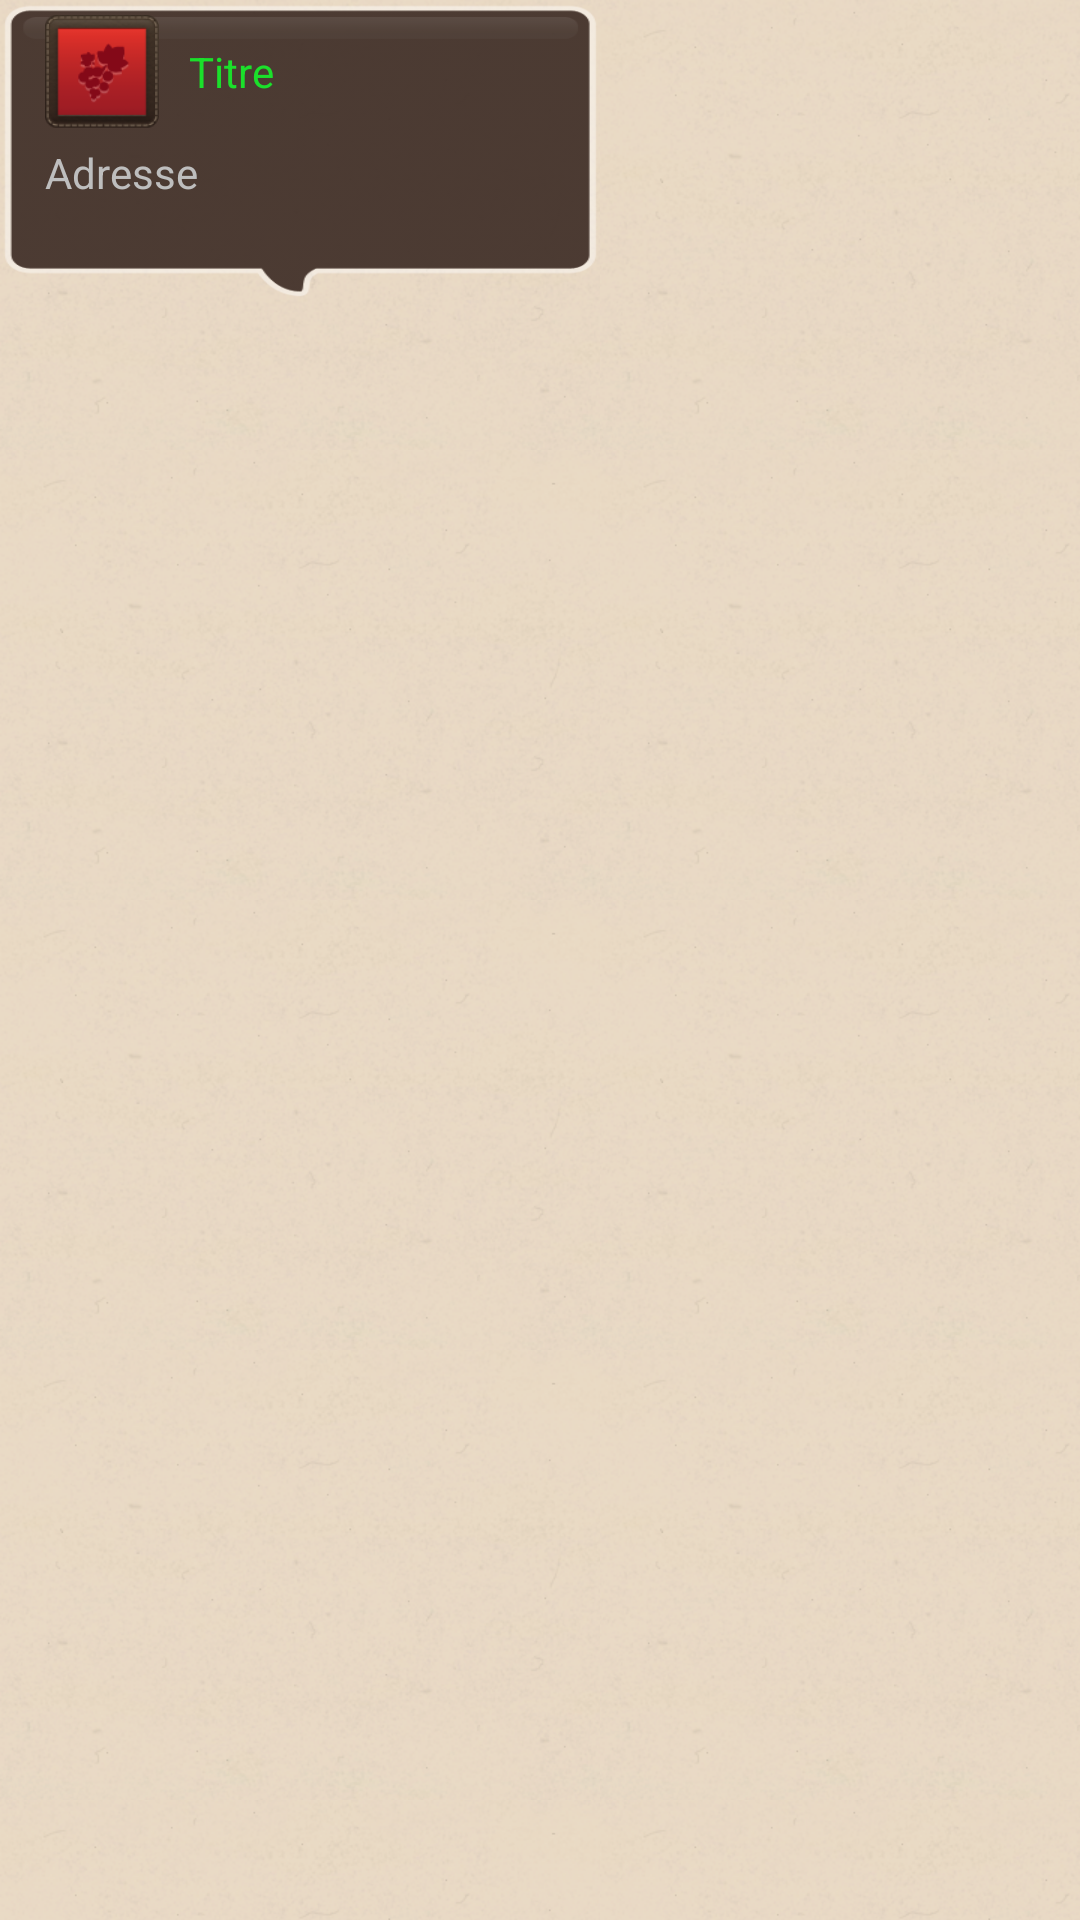

Layout XML and referenced resources for this Android screen:
<!-- AndroidManifest.xml: application theme app_theme -->
<!-- res/layout/infobulle.xml -->
<FrameLayout xmlns:android="http://schemas.android.com/apk/res/android"
    android:id="@+id/infobulle"
    android:layout_width="200dp"
    android:layout_height="100dp" >

    <ImageView
        android:id="@+id/imageView1"
        android:layout_width="200dp"
        android:layout_height="100dp"
        android:scaleType="fitXY"
        android:src="@drawable/infobulle" />

    <LinearLayout
        android:layout_width="200dp"
        android:layout_height="100dp"
        android:orientation="vertical" >

        <LinearLayout
            android:layout_width="170dp"
            android:layout_height="wrap_content"
            android:layout_gravity="center_horizontal"
            android:layout_marginTop="5dp" >

            <ImageView
                android:id="@+id/infobulleIcon"
                android:layout_width="38dp"
                android:layout_height="38dp"
                android:src="@drawable/ic_vins" />

            <TextView
                android:id="@+id/infobulleTitle"
                android:layout_width="120dp"
                android:layout_height="wrap_content"
                android:layout_gravity="center"
                android:layout_marginLeft="10dp"
                android:gravity="left"
                android:text="Titre"
                android:textColor="@color/green"
                android:textSize="14sp" />

        </LinearLayout>

        <TextView
            android:id="@+id/infobulleAddress"
            android:layout_width="170dp"
            android:layout_height="wrap_content"
            android:layout_gravity="center_horizontal"
            android:layout_marginTop="5dp"
            android:gravity="left"
            android:text="Adresse"
            android:textSize="14sp" />

    </LinearLayout>

</FrameLayout>
<!-- resources referenced by this layout -->
<resources>
  <color name="green">#1BE02B</color>
  <!-- drawable ic_vins: png bitmap (drawable-ldpi, 8063 bytes) -->
  <!-- drawable infobulle: png bitmap (drawable-xhdpi, 4070 bytes) -->
  <style name="app_theme" parent="android:Theme">
          <item name="android:windowBackground">@drawable/app_background</item>
          <item name="android:listViewStyle">@style/TransparentListView</item>
          <item name="android:expandableListViewStyle">@style/TransparentExpandableListView</item>
      </style>
  <!-- drawable app_background (drawable-xhdpi) -->
  <bitmap xmlns:android="http://schemas.android.com/apk/res/android"
  	android:src="@drawable/dust"
      android:tileMode="repeat" />
  <style name="TransparentListView" parent="@android:style/Widget.ListView">
  		<item name="android:cacheColorHint">@android:color/transparent</item>
  	</style>
  <style name="TransparentExpandableListView" parent="@android:style/Widget.ExpandableListView">
  		<item name="android:cacheColorHint">@android:color/transparent</item>
  	</style>
  <!-- drawable dust: png bitmap (drawable-xhdpi, 116675 bytes) -->
</resources>
